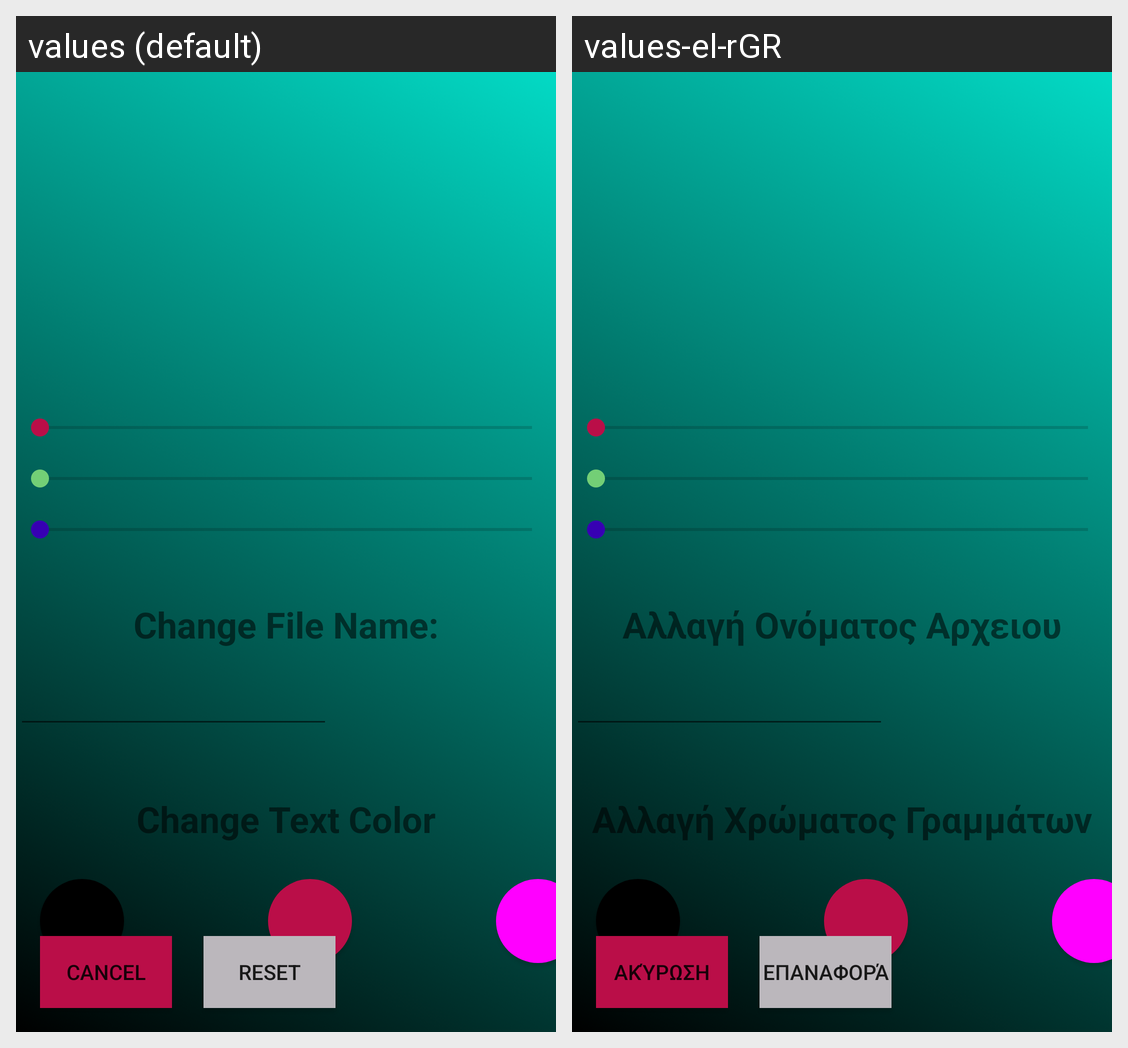

The Android screen above is rendered under two locales of the same app. Produce the string resources it draws, with the default and per-locale values.
Android screen res/layout/activity_customize_item.xml rendered under 2 locales, left to right: values (default), values-el-rGR. Device: Nexus 5 (rendered at 1080×1920; each locale shown at half size, 540×960, under a caption strip naming it); theme Theme.MobileDevErgasia.
Strings drawn on this screen, with the default value and each locale's value (text and hints the layout hard-codes, and strings that could not be matched under every locale, appear in the picture but are not listed):

change_file_name
  values: Change File Name:
  values-el-rGR: Αλλαγή Ονόματος Αρχειου

change_text_color
  values: Change Text Color
  values-el-rGR: Αλλαγή Χρώματος Γραμμάτων

reset
  values: Reset
  values-el-rGR: Επαναφορά

cancel
  values: Cancel
  values-el-rGR: Ακύρωση
